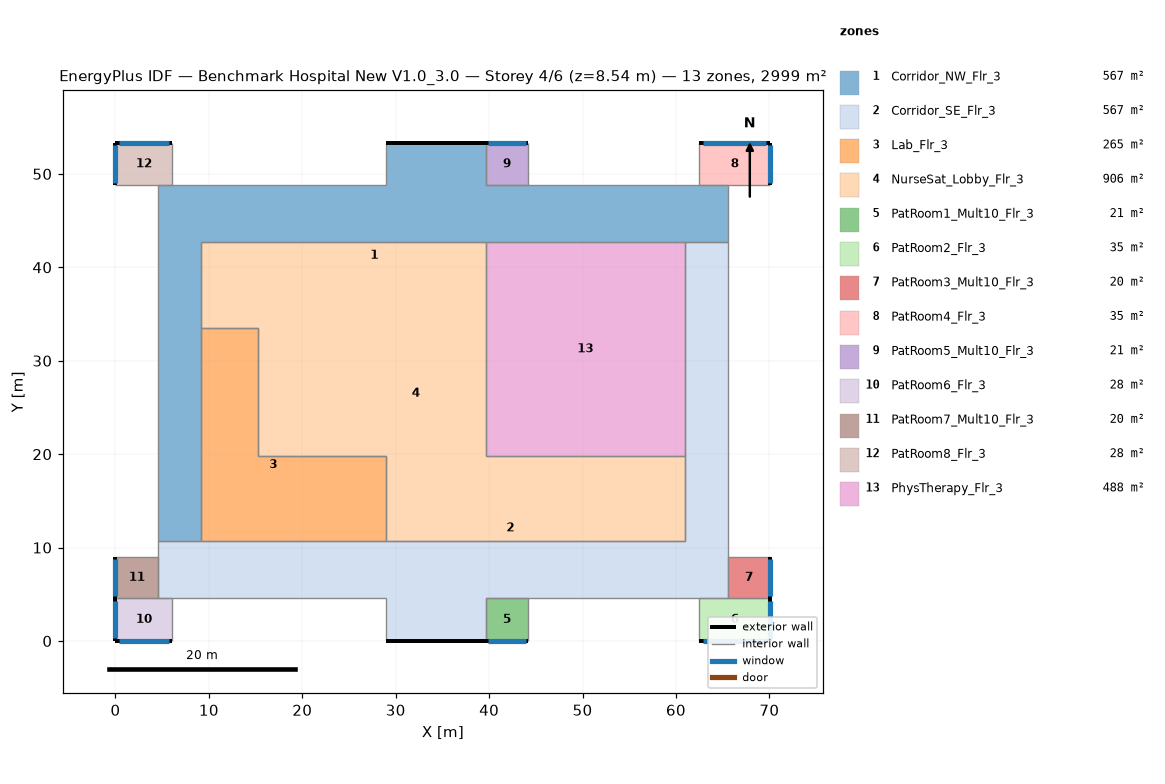
=== STOREY PLAN SPEC (per zone: floor XY polygon, exterior-wall plan segments, windows/doors) ===
zone 1: Corridor_NW_Flr_3  (566.7 m²)
  floor: (4.57, 10.67) (4.57, 48.77) (28.96, 48.77) (28.96, 53.34) (39.62, 53.34) (39.62, 48.77) (65.53, 48.77) (65.53, 42.67) (9.14, 42.67) (9.14, 10.67)
  exterior wall: (39.62, 53.34) – (28.96, 53.34)  [10.7 m]
  interior walls: 12
zone 2: Corridor_SE_Flr_3  (566.7 m²)
  floor: (4.57, 4.57) (4.57, 10.67) (60.96, 10.67) (60.96, 42.67) (65.53, 42.67) (65.53, 4.57) (39.62, 4.57) (39.62, 0.00) (28.96, 0.00) (28.96, 4.57)
  exterior wall: (28.96, 0.00) – (39.62, 0.00)  [10.7 m]
  interior walls: 12
zone 3: Lab_Flr_3  (264.8 m²)
  floor: (9.14, 33.53) (15.24, 33.53) (15.24, 19.81) (28.96, 19.81) (28.96, 10.67) (9.14, 10.67)
  interior walls: 6
zone 4: NurseSat_Lobby_Flr_3  (905.8 m²)
  floor: (9.14, 42.67) (39.62, 42.67) (39.62, 19.81) (60.96, 19.81) (60.96, 10.67) (28.96, 10.67) (28.96, 19.81) (15.24, 19.81) (15.24, 33.53) (9.14, 33.53)
  interior walls: 10
zone 5: PatRoom1_Mult10_Flr_3  (20.9 m²)
  floor: (44.20, 4.57) (44.20, 0.00) (39.62, 0.00) (39.62, 4.57)
  exterior wall: (39.62, 0.00) – (44.20, 0.00)  [4.6 m]
    window: (39.90, 0.00) – (43.92, 0.00)  [4.9 m²]
  interior walls: 3
zone 6: PatRoom2_Flr_3  (34.8 m²)
  floor: (70.10, 4.57) (70.10, 0.00) (62.48, 0.00) (62.48, 4.57)
  exterior wall: (70.10, 0.00) – (70.10, 4.57)  [4.6 m]
    window: (70.10, 0.27) – (70.10, 4.30)  [4.9 m²]
  exterior wall: (62.48, 0.00) – (70.10, 0.00)  [7.6 m]
    window: (62.94, 0.00) – (69.65, 0.00)  [8.2 m²]
  interior walls: 2
zone 7: PatRoom3_Mult10_Flr_3  (20.2 m²)
  floor: (70.10, 8.99) (70.10, 4.57) (65.53, 4.57) (65.53, 8.99)
  exterior wall: (70.10, 4.57) – (70.10, 8.99)  [4.4 m]
    window: (70.10, 4.84) – (70.10, 8.73)  [4.7 m²]
  interior walls: 3
zone 8: PatRoom4_Flr_3  (34.8 m²)
  floor: (70.10, 53.34) (70.10, 48.77) (62.48, 48.77) (62.48, 53.34)
  exterior wall: (70.10, 53.34) – (62.48, 53.34)  [7.6 m]
    window: (69.65, 53.34) – (62.94, 53.34)  [8.2 m²]
  exterior wall: (70.10, 48.77) – (70.10, 53.34)  [4.6 m]
    window: (70.10, 49.04) – (70.10, 53.07)  [4.9 m²]
  interior walls: 2
zone 9: PatRoom5_Mult10_Flr_3  (20.9 m²)
  floor: (44.20, 53.34) (44.20, 48.77) (39.62, 48.77) (39.62, 53.34)
  exterior wall: (44.20, 53.34) – (39.62, 53.34)  [4.6 m]
    window: (43.92, 53.34) – (39.90, 53.34)  [4.9 m²]
  interior walls: 3
zone 10: PatRoom6_Flr_3  (27.9 m²)
  floor: (6.10, 4.57) (6.10, 0.00) (0.00, 0.00) (0.00, 4.57)
  exterior wall: (0.00, 0.00) – (6.10, 0.00)  [6.1 m]
    window: (0.37, 0.00) – (5.73, 0.00)  [6.5 m²]
  exterior wall: (0.00, 4.57) – (0.00, 0.00)  [4.6 m]
    window: (0.00, 4.30) – (0.00, 0.27)  [4.9 m²]
  interior walls: 2
zone 11: PatRoom7_Mult10_Flr_3  (20.2 m²)
  floor: (4.57, 8.99) (4.57, 4.57) (0.00, 4.57) (0.00, 8.99)
  exterior wall: (0.00, 8.99) – (0.00, 4.57)  [4.4 m]
    window: (0.00, 8.73) – (0.00, 4.84)  [4.7 m²]
  interior walls: 3
zone 12: PatRoom8_Flr_3  (27.9 m²)
  floor: (6.10, 53.34) (6.10, 48.77) (0.00, 48.77) (0.00, 53.34)
  exterior wall: (6.10, 53.34) – (0.00, 53.34)  [6.1 m]
    window: (5.73, 53.34) – (0.37, 53.34)  [6.5 m²]
  exterior wall: (0.00, 53.34) – (0.00, 48.77)  [4.6 m]
    window: (0.00, 53.07) – (0.00, 49.04)  [4.9 m²]
  interior walls: 2
zone 13: PhysTherapy_Flr_3  (487.7 m²)
  floor: (60.96, 42.67) (60.96, 19.81) (39.62, 19.81) (39.62, 42.67)
  interior walls: 4

=== DERIVED (storey summary) ===
Building: Benchmark Hospital New V1.0_3.0
Storey: 4 of 6  (floor level z = 8.54 m)
Storey gross floor area: 2999.4 m²
Zones on this storey: 13
  - Corridor_NW_Flr_3: floor 566.7 m²; exterior wall 10.7 m (45.5 m²); WWR 0.0%
  - Corridor_SE_Flr_3: floor 566.7 m²; exterior wall 10.7 m (45.5 m²); WWR 0.0%
  - Lab_Flr_3: floor 264.8 m²
  - NurseSat_Lobby_Flr_3: floor 905.8 m²
  - PatRoom1_Mult10_Flr_3: floor 20.9 m²; exterior wall 4.6 m (19.5 m²); 1 window(s) 4.9 m²; WWR 25.1%
  - PatRoom2_Flr_3: floor 34.8 m²; exterior wall 12.2 m (52.0 m²); 2 window(s) 13.1 m²; WWR 25.1%
  - PatRoom3_Mult10_Flr_3: floor 20.2 m²; exterior wall 4.4 m (18.9 m²); 1 window(s) 4.7 m²; WWR 25.1%
  - PatRoom4_Flr_3: floor 34.8 m²; exterior wall 12.2 m (52.0 m²); 2 window(s) 13.1 m²; WWR 25.1%
  - PatRoom5_Mult10_Flr_3: floor 20.9 m²; exterior wall 4.6 m (19.5 m²); 1 window(s) 4.9 m²; WWR 25.1%
  - PatRoom6_Flr_3: floor 27.9 m²; exterior wall 10.7 m (45.5 m²); 2 window(s) 11.4 m²; WWR 25.1%
  - PatRoom7_Mult10_Flr_3: floor 20.2 m²; exterior wall 4.4 m (18.9 m²); 1 window(s) 4.7 m²; WWR 25.1%
  - PatRoom8_Flr_3: floor 27.9 m²; exterior wall 10.7 m (45.5 m²); 2 window(s) 11.4 m²; WWR 25.1%
  - PhysTherapy_Flr_3: floor 487.7 m²
Zone adjacency (shared interzone walls):
  - Corridor_NW_Flr_3 ↔ Corridor_SE_Flr_3
  - Corridor_NW_Flr_3 ↔ Lab_Flr_3
  - Corridor_NW_Flr_3 ↔ NurseSat_Lobby_Flr_3
  - Corridor_NW_Flr_3 ↔ PhysTherapy_Flr_3
  - Corridor_SE_Flr_3 ↔ Lab_Flr_3
  - Corridor_SE_Flr_3 ↔ NurseSat_Lobby_Flr_3
  - Corridor_SE_Flr_3 ↔ PhysTherapy_Flr_3
  - Lab_Flr_3 ↔ NurseSat_Lobby_Flr_3
  - NurseSat_Lobby_Flr_3 ↔ PhysTherapy_Flr_3